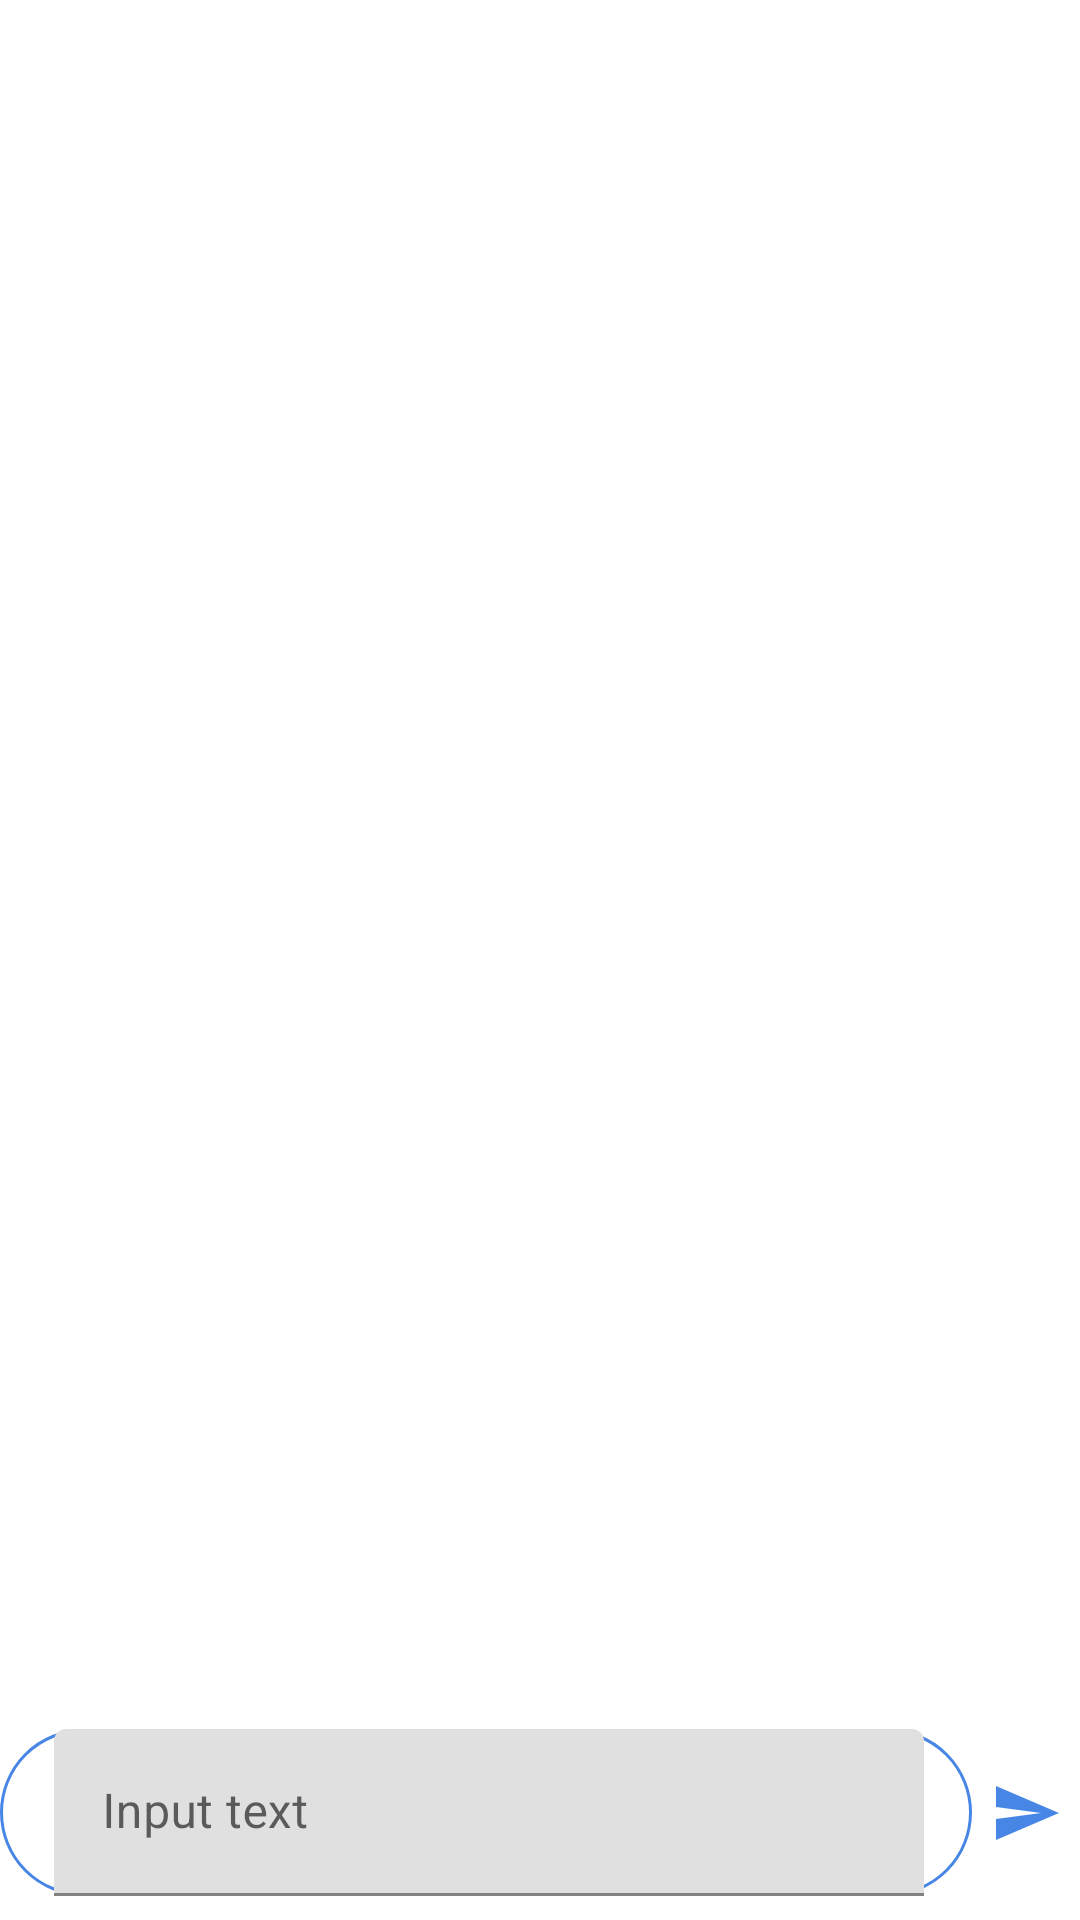

Layout XML and referenced resources for this Android screen:
<!-- AndroidManifest.xml: application theme AppBaseTheme -->
<!-- res/layout/dialog_fragment.xml -->
<?xml version="1.0" encoding="utf-8"?>
<android.support.constraint.ConstraintLayout xmlns:android="http://schemas.android.com/apk/res/android"
    android:layout_width="match_parent"
    android:layout_height="match_parent"
    xmlns:app="http://schemas.android.com/apk/res-auto">

    <android.support.v7.widget.RecyclerView
        android:id="@+id/dialog_recyclerview"
        android:layout_width="match_parent"
        android:layout_height="0dp"
        android:scrollbarThumbVertical="@color/favorite_color"
        android:fadeScrollbars="false"
        android:scrollbars="vertical"
        app:layout_constraintTop_toTopOf="parent"
        app:layout_constraintBottom_toTopOf="@id/text_input_layout">
    </android.support.v7.widget.RecyclerView>

    <android.support.design.widget.TextInputLayout
        android:background="@drawable/round_corners"
        android:id="@+id/text_input_layout"
        android:layout_width="0dp"
        android:layout_height="wrap_content"
        android:paddingLeft="18dp"
        android:paddingRight="16dp"
        android:layout_marginBottom="8dp"
        android:layout_marginTop="8dp"
        app:hintTextAppearance="@style/HintTextStyle"
        app:layout_constraintTop_toBottomOf="@id/dialog_recyclerview"
        app:layout_constraintRight_toLeftOf="@id/send_button"
        app:layout_constraintLeft_toLeftOf="parent"
        app:layout_constraintBottom_toBottomOf="parent">
            <android.support.design.widget.TextInputEditText
                android:textColor="@android:color/black"
                style="@style/InputTextStyle"
                android:hint="@string/dialog_input_hint"
                android:id="@+id/dialog_input_text"
                android:layout_width="match_parent"
                android:layout_height="wrap_content"
                android:maxHeight="80dp"/>
    </android.support.design.widget.TextInputLayout>

    <ImageButton
        android:id="@+id/send_button"
        android:layout_width="wrap_content"
        android:layout_height="wrap_content"
        android:background="@android:color/transparent"
        android:foreground="@drawable/round_corners"
        android:padding="6dp"
        android:src="@drawable/ic_send"
        app:layout_constraintTop_toTopOf="@id/text_input_layout"
        app:layout_constraintLeft_toRightOf="@id/text_input_layout"
        app:layout_constraintRight_toRightOf="parent"
        app:layout_constraintBottom_toBottomOf="@id/text_input_layout"/>
</android.support.constraint.ConstraintLayout>
<!-- resources referenced by this layout -->
<resources>
  <color name="favorite_color">#4886E6</color>
  <!-- drawable ic_send (drawable) -->
  <vector android:height="24dp" android:tint="#4886E6"
      android:viewportHeight="24.0" android:viewportWidth="24.0"
      android:width="24dp" xmlns:android="http://schemas.android.com/apk/res/android">
      <path android:fillColor="#FF000000" android:pathData="M2.01,21L23,12 2.01,3 2,10l15,2 -15,2z"/>
  </vector>
  <!-- drawable round_corners (drawable) -->
  <?xml version="1.0" encoding="utf-8"?>
  <shape xmlns:android="http://schemas.android.com/apk/res/android"
      android:shape="rectangle">
      <stroke android:color="#4886E6"
          android:width="1dp"/>
      <corners android:radius="30dp" />
  </shape>
  <string name="dialog_input_hint">Input text</string>
  <style name="HintTextStyle" parent="TextAppearance.AppCompat.Small">
          <item name="android:textColor">@color/colorAccent</item>
      </style>
  <style name="AppBaseTheme" parent="@style/AppTheme" />
  <color name="colorAccent">#D81B60</color>
  <style name="AppTheme" parent="Theme.MaterialComponents.Light.NoActionBar">
          
  
          <item name="android:windowDisablePreview">true</item>
          <item name="windowActionBar">false</item>
          <item name="android:textColorPrimary">@android:color/white</item>
          <item name="android:textColorSecondary">@android:color/white</item>
          <item name="actionMenuTextColor">@android:color/white</item>
          <item name="android:windowNoTitle">true</item>
          <item name="colorPrimary">@color/colorPrimary</item>
          <item name="colorPrimaryDark">@color/colorPrimaryDark</item>
          <item name="colorAccent">@color/colorAccent</item>
  
      </style>
  <color name="colorPrimary">#366cba</color>
  <color name="colorPrimaryDark">#005ab3</color>
</resources>
